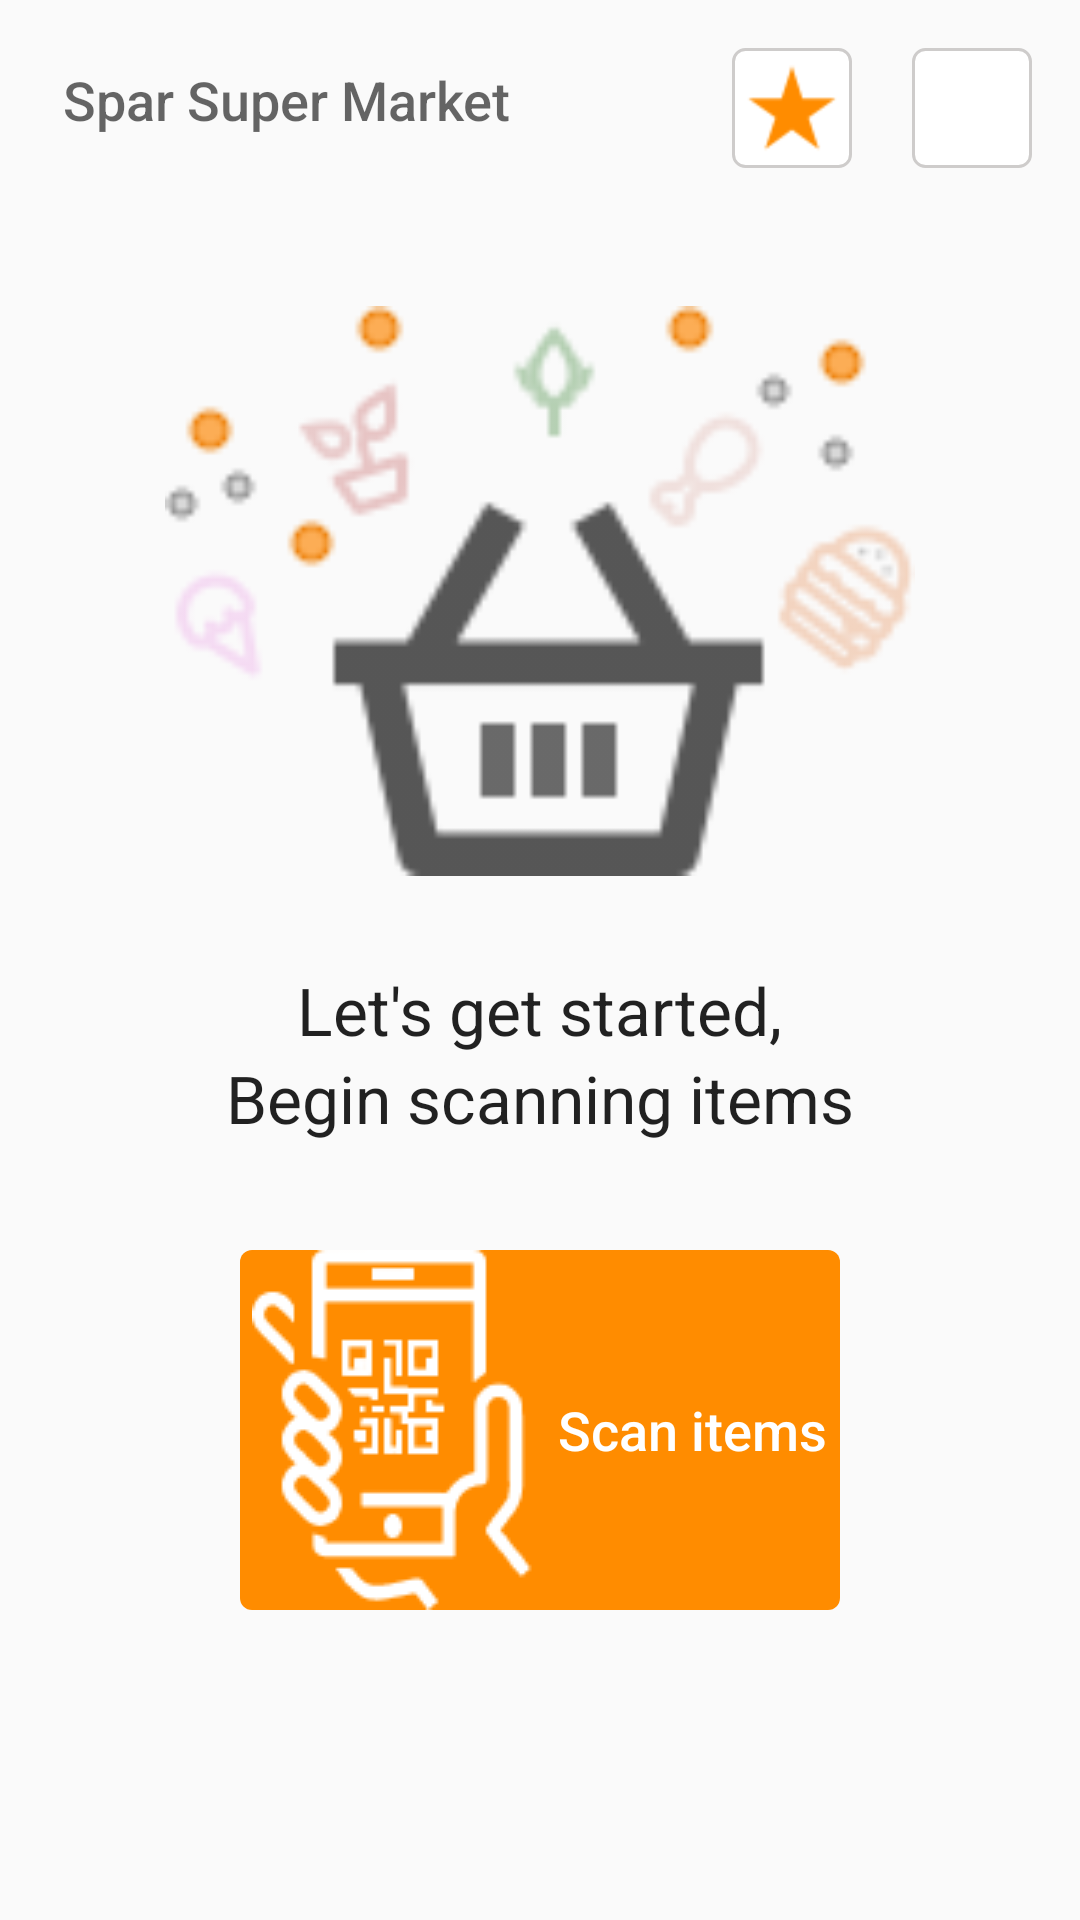

Layout XML and referenced resources for this Android screen:
<!-- AndroidManifest.xml: application theme AppTheme -->
<!-- res/layout/content_store_landing.xml -->
<?xml version="1.0" encoding="utf-8"?>

<RelativeLayout xmlns:android="http://schemas.android.com/apk/res/android"
    xmlns:app="http://schemas.android.com/apk/res-auto"
    xmlns:tools="http://schemas.android.com/tools"
    android:layout_width="match_parent"
    android:layout_height="match_parent"
    app:layout_behavior="@string/appbar_scrolling_view_behavior"
    tools:showIn="@layout/activity_store_landing">

    <RelativeLayout
        android:layout_width="match_parent"
        android:layout_height="wrap_content"
        android:id="@+id/storeheader"
        android:layout_margin="16dp"
        tools:layout_editor_absoluteY="0dp"
        tools:layout_editor_absoluteX="8dp">

        <TextView
            android:id="@+id/supermarketname"
            android:layout_width="wrap_content"
            android:layout_height="wrap_content"
            android:layout_margin="5dp"
            android:textAppearance="@android:style/TextAppearance.DeviceDefault.Medium"
            android:text="Spar Super Market" >
        </TextView>

        <ImageView
            android:layout_width="40dp"
            android:layout_height="40dp"
            android:layout_toLeftOf="@+id/phonescan"
            android:layout_marginRight="20dp"
            android:layout_gravity="end"
            android:background="@drawable/roundedlinearlayoutbackground"
            android:src="@drawable/fav"/>
        <ImageView
            android:layout_width="40dp"
            android:layout_height="40dp"
            android:id="@+id/phonescan"
            android:background="@drawable/roundedlinearlayoutbackground"
            android:layout_alignParentRight="true"
            android:src="@drawable/phonescan"/>

    </RelativeLayout>

    <LinearLayout
        android:layout_width="wrap_content"
        android:orientation="vertical"
        android:layout_centerInParent="true"
        android:id="@+id/noItems"
        android:layout_below="@+id/storeheader"
        android:layout_height="wrap_content">

        <ImageView
            android:layout_width="250dp"
            android:layout_height="250dp"
            android:src="@drawable/emptyscreencart"/>

        <TextView
            android:layout_width="wrap_content"
            android:layout_height="wrap_content"
            android:layout_gravity="center"
            android:textAppearance="@android:style/TextAppearance.DeviceDefault.Large"
            android:text="Let's get started,"/>

        <TextView
            android:layout_width="wrap_content"
            android:layout_height="wrap_content"
            android:layout_gravity="center"
            android:textAppearance="@android:style/TextAppearance.DeviceDefault.Large"
            android:text="Begin scanning items"/>
    </LinearLayout>

    <LinearLayout
        android:layout_width="200dp"
        android:background="@drawable/roundedbutton"
        android:layout_below="@+id/noItems"
        android:orientation="horizontal"
        android:layout_marginTop="36dp"
        android:id="@+id/noItemsBtn"
        android:layout_centerHorizontal="true"
        android:gravity="center"
        android:layout_height="wrap_content">

        <Button
            android:layout_width="wrap_content"
            android:layout_height="wrap_content"
            android:id="@+id/scanitems"
            android:background="@android:color/transparent"
            android:layout_below="@+id/noItems"
            android:drawablePadding="8dp"
            android:text="Scan items"
            android:drawableLeft="@drawable/phonescan"
            android:textAllCaps="false"
            android:textColor="#fff"
            android:textSize="18sp" />

    </LinearLayout>

    <RelativeLayout
        android:layout_width="match_parent"
        android:visibility="invisible"
        android:layout_margin="16dp"
        android:id="@+id/scanneditemslist"
        android:layout_below="@+id/storeheader"
        android:layout_height="match_parent">

        <android.support.v7.widget.RecyclerView
            android:layout_below="@+id/mapviewbtn"
            android:id="@+id/itemlist"
            android:layout_width="match_parent"
            android:layout_height="wrap_content"
            android:scrollbars="vertical"
            tools:layout_editor_absoluteY="0dp"
            tools:layout_editor_absoluteX="8dp" />

        <LinearLayout
            android:layout_width="wrap_content"
            android:layout_below="@+id/itemlist"
            android:orientation="vertical"
            android:layout_alignParentRight="true"
            android:layout_margin="8dp"
            android:layout_height="wrap_content">

            <LinearLayout
                android:layout_width="match_parent"
                android:orientation="horizontal"
                android:layout_margin="8dp"
                android:layout_height="wrap_content">

                <TextView
                    android:layout_width="wrap_content"
                    android:layout_height="match_parent"
                    android:text="Sub total"
                    android:layout_marginRight="20dp"
                    android:textAppearance="@android:style/TextAppearance.DeviceDefault.Small"/>
                <TextView
                    android:layout_width="wrap_content"
                    android:id="@+id/subtotal"
                    android:layout_height="match_parent"

                    android:text="Rs. 14.79"
                    android:textAppearance="@android:style/TextAppearance.DeviceDefault.Large"/>


            </LinearLayout>


            <Button
                android:layout_width="match_parent"
                android:layout_height="wrap_content"
                android:background="@drawable/roundedbuttonprimary"
                android:foreground="?attr/selectableItemBackgroundBorderless"
                android:clickable="true"
                android:gravity="center"
                android:textAppearance="@android:style/TextAppearance.DeviceDefault.Large"
                android:layout_weight="1"
                android:id="@+id/checkout"
                android:textColor="@color/buttontextcolor"
                android:text="Checkout"/>
        </LinearLayout>
    </RelativeLayout>


</RelativeLayout>
<!-- res/layout/activity_store_landing.xml (included above) -->
<?xml version="1.0" encoding="utf-8"?>

<android.support.design.widget.CoordinatorLayout xmlns:android="http://schemas.android.com/apk/res/android"
    xmlns:app="http://schemas.android.com/apk/res-auto"
    xmlns:tools="http://schemas.android.com/tools"
    android:layout_width="match_parent"
    android:layout_height="match_parent">

    <android.support.design.widget.AppBarLayout
        android:layout_width="match_parent"
        android:layout_height="wrap_content"
        android:theme="@style/AppTheme.AppBarOverlay">

        <android.support.v7.widget.Toolbar
            android:id="@+id/toolbar"
            android:layout_width="match_parent"
            android:layout_height="?attr/actionBarSize"
            android:background="?attr/colorPrimary"
            app:popupTheme="@style/AppTheme.PopupOverlay" >
            <TextView
                android:layout_width="wrap_content"
                android:layout_height="wrap_content"
                android:text="Simply Shop"
                android:layout_gravity="center"
                android:textStyle="bold"
                android:textAppearance="@android:style/TextAppearance.DeviceDefault.Medium"
                android:id="@+id/toolbar_title" />
        </android.support.v7.widget.Toolbar>

    </android.support.design.widget.AppBarLayout>

    <include layout="@layout/content_store_landing" />

</android.support.design.widget.CoordinatorLayout>
<!-- resources referenced by this layout -->
<resources>
  <color name="buttontextcolor">#FFFFFF</color>
  <!-- drawable emptyscreencart: png bitmap (drawable, 7706 bytes) -->
  <!-- drawable fav: png bitmap (drawable, 874 bytes) -->
  <!-- drawable phonescan: png bitmap (drawable, 4591 bytes) -->
  <!-- drawable roundedbutton (drawable) -->
  <?xml version="1.0" encoding="utf-8"?>
  
  <shape xmlns:android="http://schemas.android.com/apk/res/android"
      android:shape="rectangle">
      <solid android:color="@color/colorAccent" />
      <corners android:bottomRightRadius="4dp"
          android:bottomLeftRadius="4dp"
          android:topRightRadius="4dp"
          android:topLeftRadius="4dp"/>
  </shape>
  <!-- drawable roundedbuttonprimary (drawable) -->
  <?xml version="1.0" encoding="utf-8"?>
  
  <shape xmlns:android="http://schemas.android.com/apk/res/android"
      android:shape="rectangle">
      <solid android:color="@color/colorPrimary" />
      <corners android:bottomRightRadius="4dp"
          android:bottomLeftRadius="4dp"
          android:topRightRadius="4dp"
          android:topLeftRadius="4dp"/>
  </shape>
  <!-- drawable roundedlinearlayoutbackground (drawable) -->
  <?xml version="1.0" encoding="UTF-8"?>
  
  <shape xmlns:android="http://schemas.android.com/apk/res/android">
      <solid android:color="@color/borderColor"/>
      <stroke android:width="1dp"
          android:color="@color/borderColor" />
      <gradient
      android:startColor="#ffffffff"
      android:endColor="#ffffffff"
      android:angle="90"/>
  
      <padding android:left="5dp"
          android:top="5dp"
          android:right="5dp"
          android:bottom="5dp"/>
      <corners android:bottomRightRadius="4dp"
          android:bottomLeftRadius="4dp"
          android:topLeftRadius="4dp"
          android:topRightRadius="4dp"/>
  </shape>
  <style name="AppTheme.AppBarOverlay" parent="ThemeOverlay.AppCompat.Dark.ActionBar" />
  <style name="AppTheme.PopupOverlay" parent="ThemeOverlay.AppCompat.Light" />
  <style name="AppTheme" parent="Theme.AppCompat.Light.DarkActionBar">
          
          <item name="colorPrimary">@color/colorPrimary</item>
          <item name="colorPrimaryDark">@color/colorPrimaryDark</item>
          <item name="colorAccent">@color/colorAccent</item>
          <item name="windowActionBar">false</item>
          <item name="windowNoTitle">true</item>
      </style>
  <color name="colorAccent">#ff8c00</color>
  <color name="colorPrimary">#0080A7</color>
  <color name="borderColor">#cecccb</color>
  <color name="colorPrimaryDark">#143f5c</color>
</resources>
